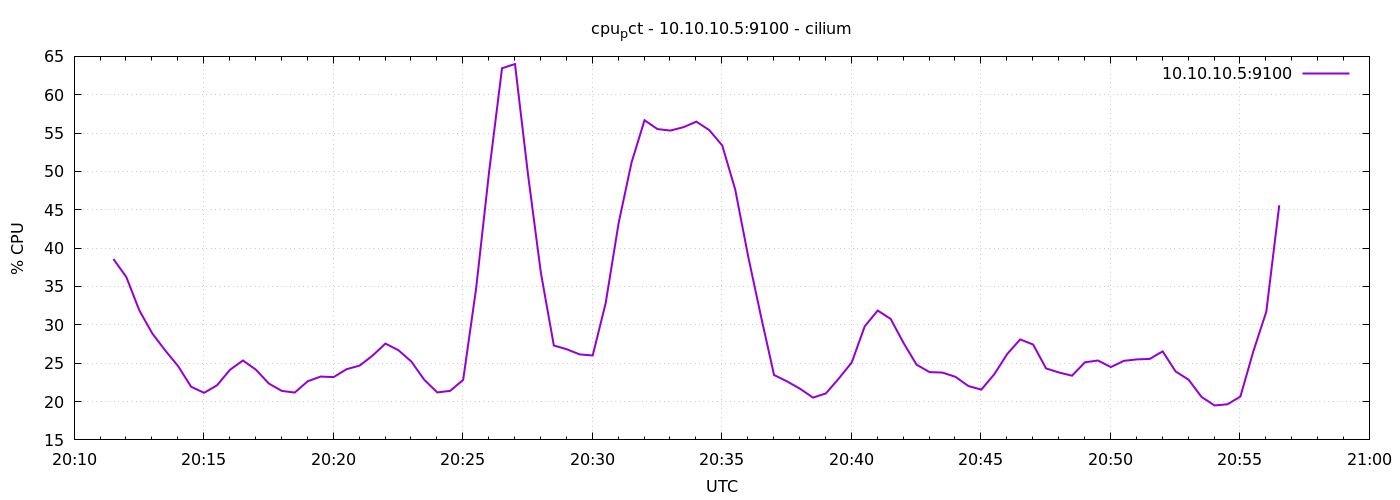

The data file committed next to this chart (first rows):
1776975091	38.585714285713735
1776975121	36.22
1776975151	31.89
1776975181	28.88
1776975211	26.66
1776975241	24.6
1776975271	21.93
1776975301	21.14
1776975331	22.12
1776975361	24.14
1776975391	25.35
1776975421	24.15
1776975451	22.35
1776975481	21.39
1776975511	21.17
1776975541	22.65
1776975571	23.26
1776975601	23.19
1776975631	24.22
1776975661	24.68
1776975691	25.98
1776975721	27.56
1776975751	26.7
1776975781	25.21
1776975811	22.83
1776975841	21.19
1776975871	21.4
1776975901	22.83
1776975931	34.75
1776975961	49.91
1776975991	63.45
1776976021	64.01
1776976051	49.68
1776976081	36.77
1776976111	27.3
1776976141	26.81
1776976171	26.14
1776976201	26.01
1776976231	32.82
1776976261	43.26
1776976291	51.18
1776976321	56.67
1776976351	55.52
1776976381	55.33
1776976411	55.77
1776976441	56.49
1776976471	55.39
1776976501	53.39
1776976531	47.65
1776976561	38.94
1776976591	31.03
1776976621	23.46
1776976651	22.63
1776976681	21.68
1776976711	20.51
1776976741	21.06
1776976771	23
1776976801	25.1
1776976831	29.81
1776976861	31.86
1776976891	30.78
... 30 more rows
